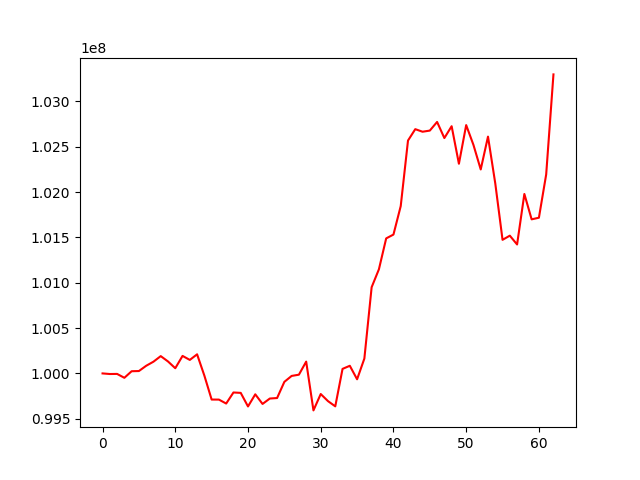

Source data for this figure (header and first rows):
, 0
0, 100000000
1, 99993456
2, 99994533
3, 99951652
4, 100024157
5, 100026287
6, 100084253
7, 100129305
8, 100190813
9, 100131828
10, 100057256
11, 100193028
12, 100148935
13, 100210669
14, 99975912
15, 99711876
16, 99711406
17, 99667882
18, 99789841
19, 99785399
20, 99635734
21, 99769612
22, 99663507
23, 99723081
24, 99728638
25, 99907119
26, 99972398
27, 99986072
28, 100130233
29, 99592245
30, 99772727
31, 99694355
32, 99636947
33, 100050043
34, 100084277
35, 99935364
36, 100163904
37, 100950428
38, 101148221
39, 101488861
40, 101531110
41, 101845166
42, 102567712
43, 102693391
44, 102665067
45, 102677603
46, 102772961
47, 102595316
48, 102725835
49, 102311795
50, 102738187
51, 102519515
52, 102249104
53, 102611239
54, 102095027
55, 101473155
56, 101518953
57, 101421848
58, 101978735
59, 101699064
... 3 more rows
